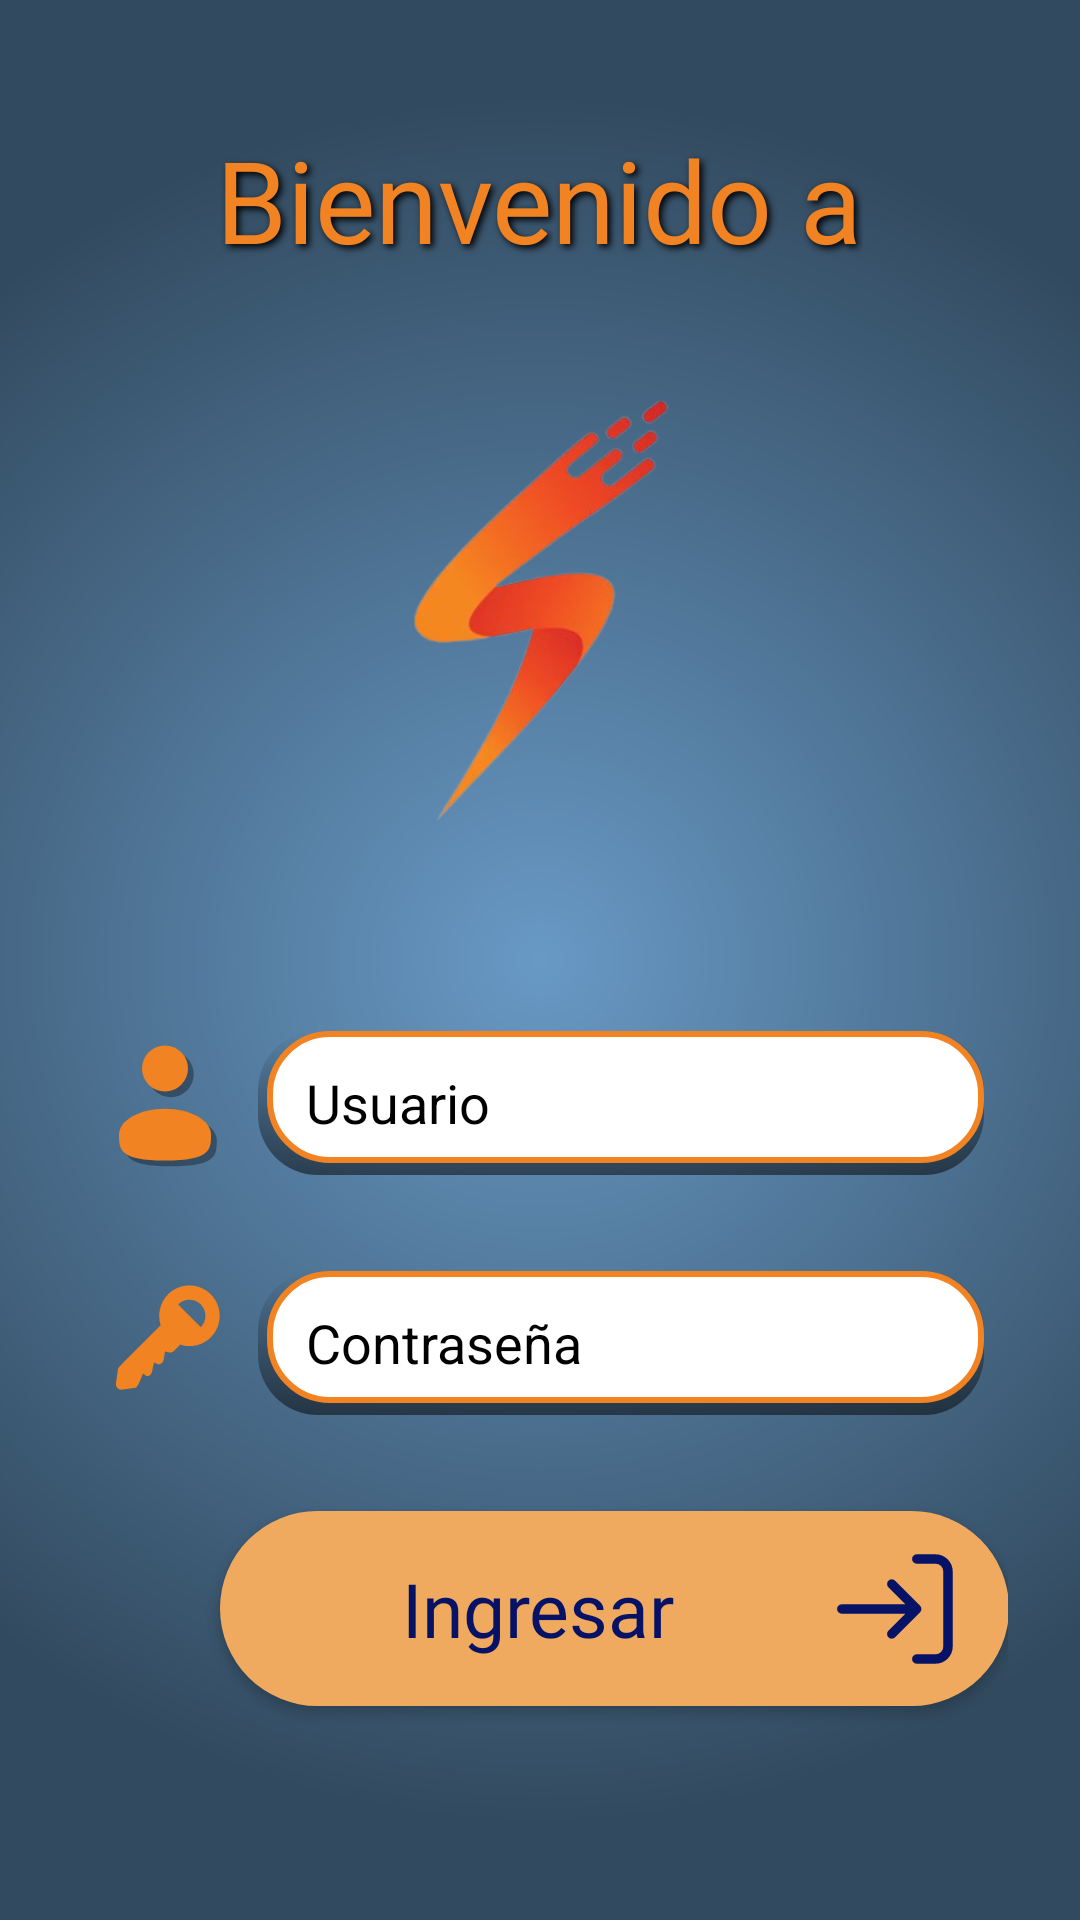

The Android layout XML behind this screen, and the referenced resources:
<!-- AndroidManifest.xml: application theme Theme.ClubDeportivoSinergiaFitness -->
<!-- res/layout/activity_login.xml -->
<?xml version="1.0" encoding="utf-8"?>
<LinearLayout
    xmlns:android="http://schemas.android.com/apk/res/android"
    android:id="@+id/main"
    android:layout_width="match_parent"
    android:layout_height="match_parent"
    android:orientation="vertical"
    android:padding="24dp"
    android:gravity="center"
    android:background="@drawable/background_gradient">

    
    <TextView
        android:layout_width="wrap_content"
        android:layout_height="wrap_content"
        android:text="Bienvenido a"
        android:textAppearance="@style/AppTitleText"
        android:layout_marginBottom="12dp"
        android:textAlignment="center" />

    
    <LinearLayout
        android:layout_width="wrap_content"
        android:layout_height="wrap_content"
        android:orientation="horizontal"
        android:gravity="center"
        android:layout_marginBottom="32dp">

        <ImageView
            android:layout_width="match_parent"
            android:layout_height="200dp"
            android:contentDescription="@string/logo"
            android:src="@drawable/logo_sinergia" />

    </LinearLayout>


    
    <LinearLayout
        android:layout_width="match_parent"
        android:layout_height="wrap_content"
        android:orientation="horizontal"
        android:layout_marginBottom="16dp"
        android:padding="8dp">

        <ImageView
            android:layout_width="46dp"
            android:layout_height="46dp"
            android:layout_gravity="center_vertical"
            android:layout_marginEnd="8dp"
            android:src="@drawable/ic_user"
            android:contentDescription="Ícono usuario" />

        <EditText
            android:id="@+id/usernameEditText"
            android:layout_width="match_parent"
            android:layout_height="48dp"
            android:hint="Usuario"
            android:paddingStart="16dp"
            android:background="@drawable/edit_text_layer"
            android:textColorHint="@color/hint_color"
            android:textColor="#000000"
            android:inputType="text" />
    </LinearLayout>

    
    <LinearLayout
        android:layout_width="match_parent"
        android:layout_height="wrap_content"
        android:orientation="horizontal"
        android:layout_marginBottom="24dp"
        android:padding="8dp">

        <ImageView
            android:layout_width="46dp"
            android:layout_height="46dp"
            android:layout_gravity="center_vertical"
            android:layout_marginEnd="8dp"
            android:src="@drawable/ic_key"
            android:contentDescription="Ícono contraseña" />

        <EditText
            android:id="@+id/passwordEditText"
            android:layout_width="match_parent"
            android:layout_height="48dp"
            android:hint="Contraseña"
            android:inputType="textPassword"
            android:paddingStart="16dp"
            android:background="@drawable/edit_text_layer"
            android:textColorHint="@color/hint_color"
            android:textColor="#000000"/>
    </LinearLayout>

    <Button
        android:id="@+id/loginButton"
        style="@style/PrimaryButtonStyle"
        android:layout_width="263dp"
        android:layout_height="65dp"
        android:drawableEnd="@drawable/ic_login"
        android:drawablePadding="1dp"
        android:gravity="center"
        android:text="Ingresar"
        android:layout_marginStart="25dp"
        android:textAppearance="@style/PrimaryButtonText" />
</LinearLayout>
<!-- resources referenced by this layout -->
<resources>
  <!-- drawable background_gradient (drawable) -->
  <?xml version="1.0" encoding="utf-8"?>
  <shape xmlns:android="http://schemas.android.com/apk/res/android">
      <gradient
          android:type="radial"
          android:centerX="50%"
          android:centerY="50%"
          android:startColor="#6899C5"
          android:endColor="#324A5F"
          android:gradientRadius="80%"
          android:angle="0" />
  </shape>
  <!-- drawable edit_text_layer (drawable) -->
  <layer-list xmlns:android="http://schemas.android.com/apk/res/android">
  
      
      <item>
          <shape android:shape="rectangle">
              
              <gradient
                  android:startColor="#80000000"
                  android:endColor="#00000000"
                  android:angle="90"/>
              <corners android:radius="20dp"/>
          </shape>
      </item>
  
      
      <item android:left="3dp" android:bottom="4dp">
          <shape android:shape="rectangle">
              <solid android:color="@color/blanco"/>
              <stroke android:width="2dp" android:color="@color/titulo_color"/>
              <corners android:radius="20dp"/>
          </shape>
      </item>
  
  </layer-list>
  <!-- drawable ic_login (drawable) -->
  <vector xmlns:android="http://schemas.android.com/apk/res/android"
      android:width="50dp"
      android:height="50dp"
      android:viewportWidth="24"
      android:viewportHeight="24">
    <path
        android:pathData="M15,4H18C19.105,4 20,4.895 20,6V18C20,19.105 19.105,20 18,20H15M11,16L15,12M15,12L11,8M15,12H3"
        android:strokeLineJoin="round"
        android:strokeWidth="1.5"
        android:fillColor="#00000000"
        android:strokeColor="#051266"
        android:strokeLineCap="round"/>
  </vector>
  <string name="logo">Logo Sinergia</string>
  <style name="AppTitleText">
          <item name="android:fontFamily">@font/josefinsans</item>
          <item name="android:textSize">38sp</item>
          <item name="android:textColor">@color/titulo_color</item>
          <item name="android:shadowColor">#000000</item>
          <item name="android:shadowDx">3</item>
          <item name="android:shadowDy">3</item>
          <item name="android:shadowRadius">6</item>
      </style>
  <style name="PrimaryButtonStyle">
          <item name="android:layout_width">312dp</item>
          <item name="android:layout_height">wrap_content</item>
          <item name="android:layout_marginBottom">30dp</item>
          <item name="android:background">@drawable/bg_rounded_primary_button</item>
          <item name="android:clickable">true</item>
          <item name="android:focusable">true</item>
          <item name="android:gravity">center_vertical</item>
          <item name="android:orientation">horizontal</item>
          <item name="android:padding">12dp</item>
          <item name="android:backgroundTint">@color/boton_cerrar_sesion</item>
      </style>
  <style name="PrimaryButtonText">
          <item name="android:layout_width">0dp</item>
          <item name="android:layout_height">wrap_content</item>
          <item name="android:layout_weight">1</item>
          <item name="android:layout_marginStart">40dp</item>
          <item name="android:textSize">25sp</item>
          <item name="android:fontFamily">@font/inter</item>
          <item name="android:textColor">@color/boton_texto_color</item>
      </style>
  <style name="Theme.ClubDeportivoSinergiaFitness" parent="Base.Theme.ClubDeportivoSinergiaFitness" />
  <color name="blanco">#FFFFFF</color>
  <color name="titulo_color">#F28322</color>
  <!-- drawable bg_rounded_primary_button (drawable) -->
  <shape xmlns:android="http://schemas.android.com/apk/res/android" android:shape="rectangle">
      <solid android:color="@color/button" />
      <corners android:radius="200dp" />
  </shape>
  <color name="boton_cerrar_sesion">#F0AA60</color>
  <color name="boton_texto_color">#051266</color>
  <style name="Base.Theme.ClubDeportivoSinergiaFitness" parent="Theme.AppCompat.Light.NoActionBar">
          
      </style>
  <color name="button">#E0DBD5</color>
</resources>
